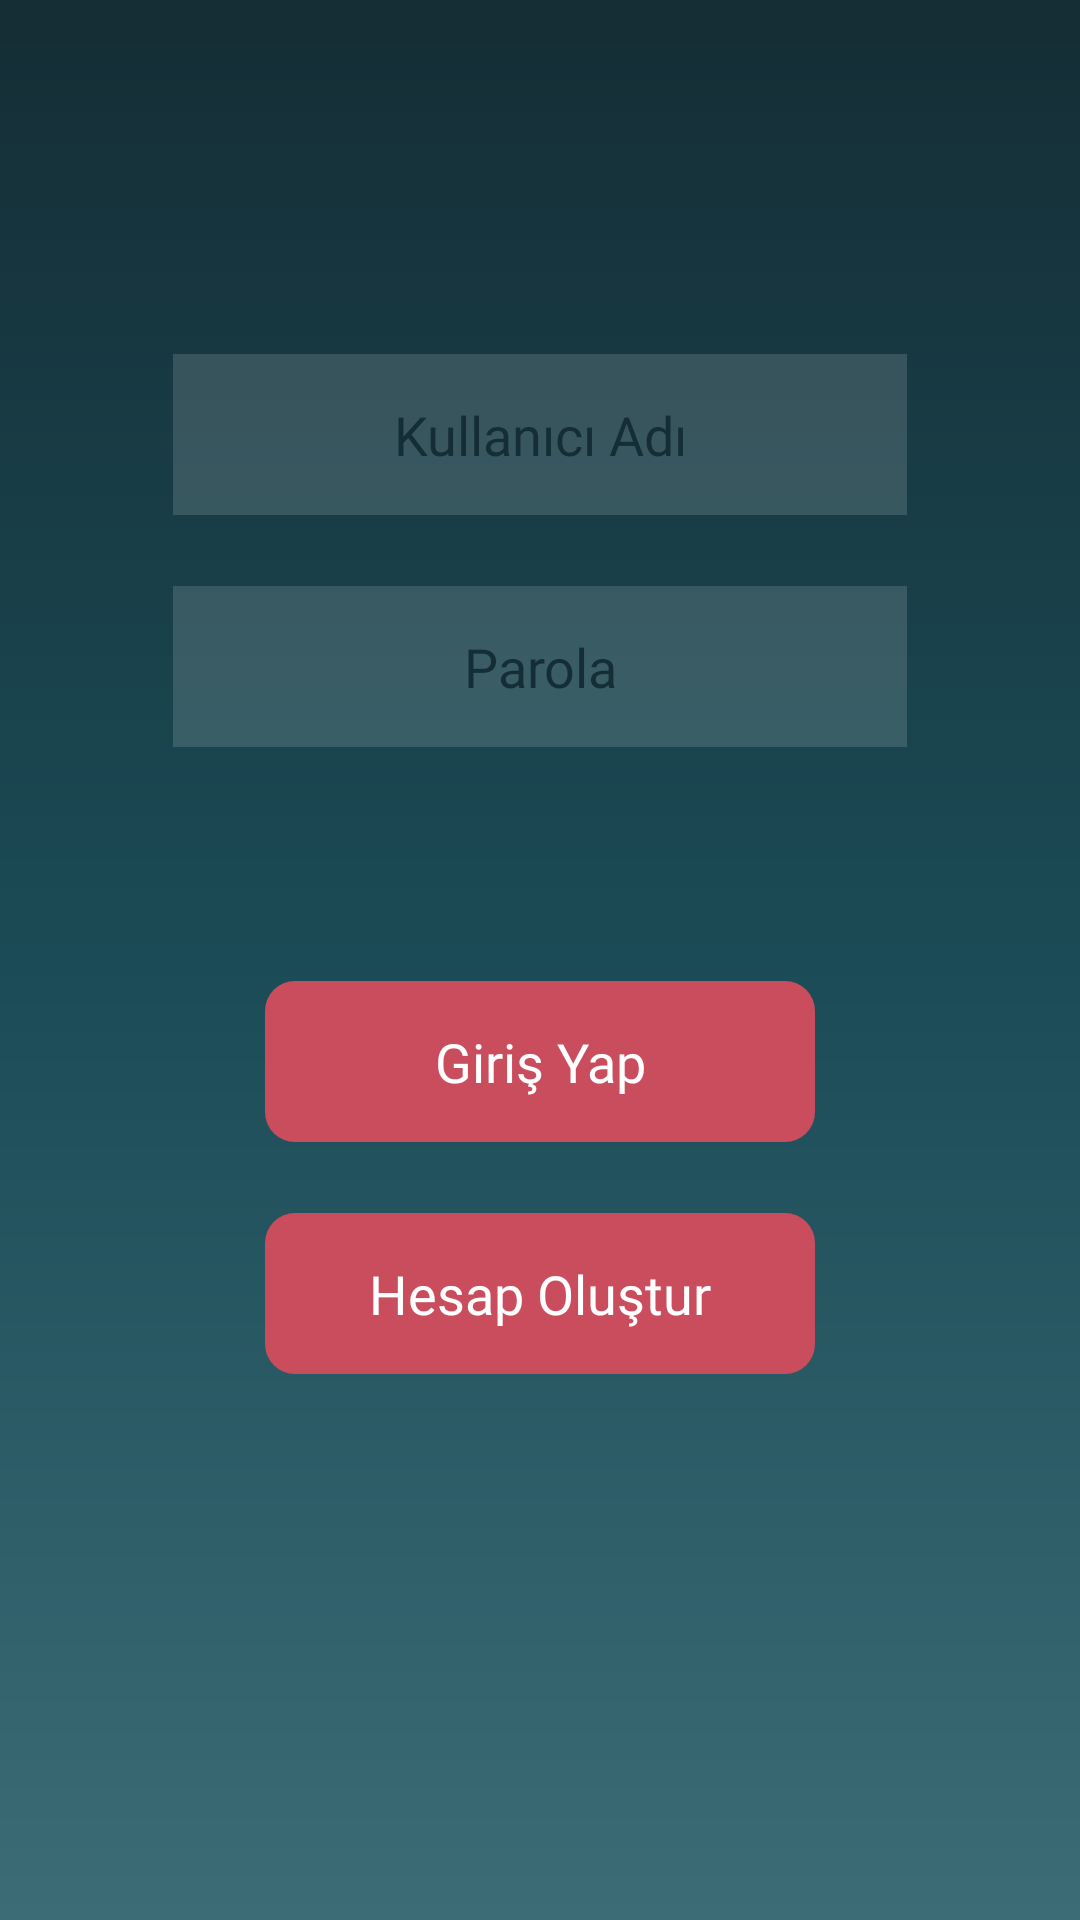

Write the Android layout XML for this screen, with the resource values it uses.
<!-- AndroidManifest.xml: application theme Theme.WordMeaning -->
<!-- res/layout/activity_login.xml -->
<?xml version="1.0" encoding="utf-8"?>
<androidx.constraintlayout.widget.ConstraintLayout xmlns:android="http://schemas.android.com/apk/res/android"
    xmlns:app="http://schemas.android.com/apk/res-auto"
    xmlns:tools="http://schemas.android.com/tools"
    android:id="@+id/main"
    android:layout_width="match_parent"
    android:layout_height="match_parent"
    android:background="@drawable/bg_app"
    tools:context=".LoginActivity">

    <androidx.constraintlayout.widget.ConstraintLayout
        android:id="@+id/constBg"
        android:layout_width="match_parent"
        android:layout_height="match_parent"
        app:layout_constraintBottom_toBottomOf="parent"
        android:background="@drawable/bg_app"
        app:layout_constraintEnd_toEndOf="parent"
        app:layout_constraintHorizontal_bias="0.5"
        app:layout_constraintStart_toStartOf="parent"
        app:layout_constraintTop_toTopOf="parent"
        app:layout_constraintVertical_bias="0.5">

        <androidx.constraintlayout.widget.ConstraintLayout
            android:id="@+id/constLoginTop"
            android:layout_width="0dp"
            android:layout_height="0dp"
            app:layout_constraintHeight_percent=".1"
            app:layout_constraintEnd_toEndOf="parent"
            app:layout_constraintHorizontal_bias="0.5"
            app:layout_constraintStart_toStartOf="parent"
            app:layout_constraintTop_toTopOf="parent">

        </androidx.constraintlayout.widget.ConstraintLayout>

        <androidx.constraintlayout.widget.ConstraintLayout
            android:id="@+id/constLogin"
            android:layout_width="0dp"
            android:layout_height="0dp"
            app:layout_constraintBottom_toTopOf="@+id/constLoginBottom"
            app:layout_constraintEnd_toEndOf="parent"
            app:layout_constraintHeight_percent=".7"
            app:layout_constraintStart_toStartOf="parent">

            <androidx.constraintlayout.widget.ConstraintLayout
                android:id="@+id/constLoginInfo"
                android:layout_width="0dp"
                android:layout_height="0dp"
                app:layout_constraintBottom_toTopOf="@+id/constLoginButton"
                app:layout_constraintEnd_toEndOf="parent"
                app:layout_constraintHeight_percent=".4"
                app:layout_constraintHorizontal_bias="0.5"
                app:layout_constraintStart_toStartOf="parent"
                app:layout_constraintTop_toTopOf="parent"
                app:layout_constraintWidth_percent=".85">

                <EditText
                    android:id="@+id/editLoginName"
                    android:layout_width="0dp"
                    android:layout_height="0dp"
                    android:background="@color/row"
                    android:digits="ABCDEFGHIJKLMNOPQRSTUVWXYZabcdefghijklmnopqrstuvwxyz1234567890"
                    android:ems="10"
                    android:fontFamily="@font/proza_libre_medium"
                    android:gravity="center"
                    android:hint="Kullanıcı Adı"
                    android:inputType="textFilter"
                    android:maxLength="20"
                    android:paddingStart="10dp"
                    android:paddingEnd="10dp"
                    android:textColor="@color/white"
                    android:textColorHint="@color/app1"
                    android:textSize="18dp"
                    app:layout_constraintBottom_toTopOf="@+id/editLoginPassword"
                    app:layout_constraintEnd_toEndOf="parent"
                    app:layout_constraintHeight_percent=".3"
                    app:layout_constraintHorizontal_bias="0.5"
                    app:layout_constraintStart_toStartOf="parent"
                    app:layout_constraintTop_toTopOf="parent"
                    app:layout_constraintWidth_percent=".8" />

                <EditText
                    android:id="@+id/editLoginPassword"
                    android:layout_width="0dp"
                    android:layout_height="0dp"
                    android:background="@color/row"
                    android:ems="10"
                    android:fontFamily="@font/proza_libre_medium"
                    android:gravity="center"
                    android:hint="Parola"
                    android:inputType="numberPassword"
                    android:paddingStart="10dp"
                    android:paddingEnd="10dp"
                    android:textColor="@color/white"
                    android:textColorHint="@color/app1"
                    android:textSize="18dp"
                    app:layout_constraintBottom_toBottomOf="parent"
                    app:layout_constraintEnd_toEndOf="parent"
                    app:layout_constraintHeight_percent=".3"
                    app:layout_constraintHorizontal_bias="0.5"
                    app:layout_constraintStart_toStartOf="parent"
                    app:layout_constraintTop_toBottomOf="@+id/editLoginName"
                    app:layout_constraintWidth_percent=".8" />
            </androidx.constraintlayout.widget.ConstraintLayout>

            <androidx.constraintlayout.widget.ConstraintLayout
                android:id="@+id/constLoginButton"
                android:layout_width="0dp"
                android:layout_height="0dp"
                app:layout_constraintBottom_toBottomOf="parent"
                app:layout_constraintEnd_toEndOf="parent"
                app:layout_constraintHeight_percent=".4"
                app:layout_constraintHorizontal_bias="0.5"
                app:layout_constraintStart_toStartOf="parent"
                app:layout_constraintTop_toBottomOf="@+id/constLoginInfo"
                app:layout_constraintWidth_percent=".85">

                <TextView
                    android:id="@+id/textBtLogin"
                    android:layout_width="0dp"
                    android:layout_height="0dp"
                    android:background="@drawable/bg_text_count"
                    android:fontFamily="@font/proza_libre_medium"
                    android:foreground="?android:attr/selectableItemBackground"
                    android:gravity="center"
                    android:text="Giriş Yap"
                    android:textColor="@color/white"
                    android:textSize="18dp"
                    app:layout_constraintBottom_toTopOf="@+id/textBtRegisterPage"
                    app:layout_constraintEnd_toEndOf="parent"
                    app:layout_constraintHeight_percent=".3"
                    app:layout_constraintHorizontal_bias="0.5"
                    app:layout_constraintStart_toStartOf="parent"
                    app:layout_constraintTop_toTopOf="parent"
                    app:layout_constraintWidth_percent=".6" />

                <TextView
                    android:id="@+id/textBtRegisterPage"
                    android:layout_width="0dp"
                    android:layout_height="0dp"
                    android:background="@drawable/bg_text_count"
                    android:fontFamily="@font/proza_libre_medium"
                    android:foreground="?android:attr/selectableItemBackground"
                    android:gravity="center"
                    android:text="Hesap Oluştur"
                    android:textColor="@color/white"
                    android:textSize="18dp"
                    app:layout_constraintBottom_toBottomOf="parent"
                    app:layout_constraintEnd_toEndOf="parent"
                    app:layout_constraintHeight_percent=".3"
                    app:layout_constraintHorizontal_bias="0.5"
                    app:layout_constraintStart_toStartOf="parent"
                    app:layout_constraintTop_toBottomOf="@+id/textBtLogin"
                    app:layout_constraintWidth_percent=".6" />
            </androidx.constraintlayout.widget.ConstraintLayout>

        </androidx.constraintlayout.widget.ConstraintLayout>

        <androidx.constraintlayout.widget.ConstraintLayout
            android:id="@+id/constLoginBottom"
            android:layout_width="0dp"
            android:layout_height="0dp"
            app:layout_constraintBottom_toBottomOf="parent"
            app:layout_constraintEnd_toEndOf="parent"
            app:layout_constraintHeight_percent=".2"
            app:layout_constraintHorizontal_bias="0.0"
            app:layout_constraintStart_toStartOf="parent">

        </androidx.constraintlayout.widget.ConstraintLayout>

    </androidx.constraintlayout.widget.ConstraintLayout>
</androidx.constraintlayout.widget.ConstraintLayout>
<!-- resources referenced by this layout -->
<resources>
  <color name="app1">#152D35</color>
  <color name="row">#23ffffff</color>
  <color name="white">#FFFFFFFF</color>
  <!-- drawable bg_app (drawable) -->
  <?xml version="1.0" encoding="utf-8"?>
  <shape xmlns:android="http://schemas.android.com/apk/res/android">
      <gradient android:startColor="@color/app1"
          android:centerColor="@color/app2"
          android:endColor="@color/app3"
          android:angle="270"/>
  </shape>
  <!-- drawable bg_text_count (drawable) -->
  <?xml version="1.0" encoding="utf-8"?>
  <shape xmlns:android="http://schemas.android.com/apk/res/android">
      <corners android:radius="10dp"/>
      <solid android:color="@color/fab_bt"/>
  </shape>
  <style name="Theme.WordMeaning" parent="Base.Theme.WordMeaning" />
  <color name="app2">#1B4B56</color>
  <color name="app3">#3C6C76</color>
  <color name="fab_bt">#CA4D5D</color>
  <style name="Base.Theme.WordMeaning" parent="Theme.Material3.DayNight.NoActionBar">
          
          
      </style>
</resources>
